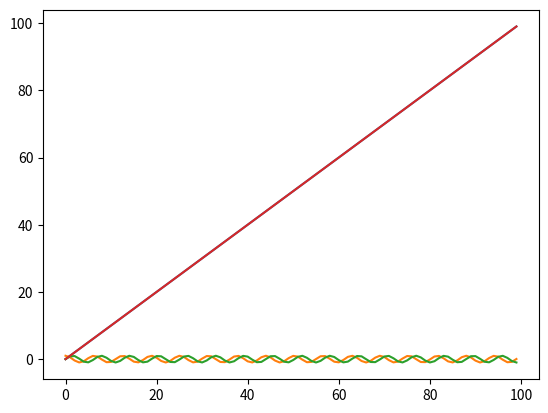
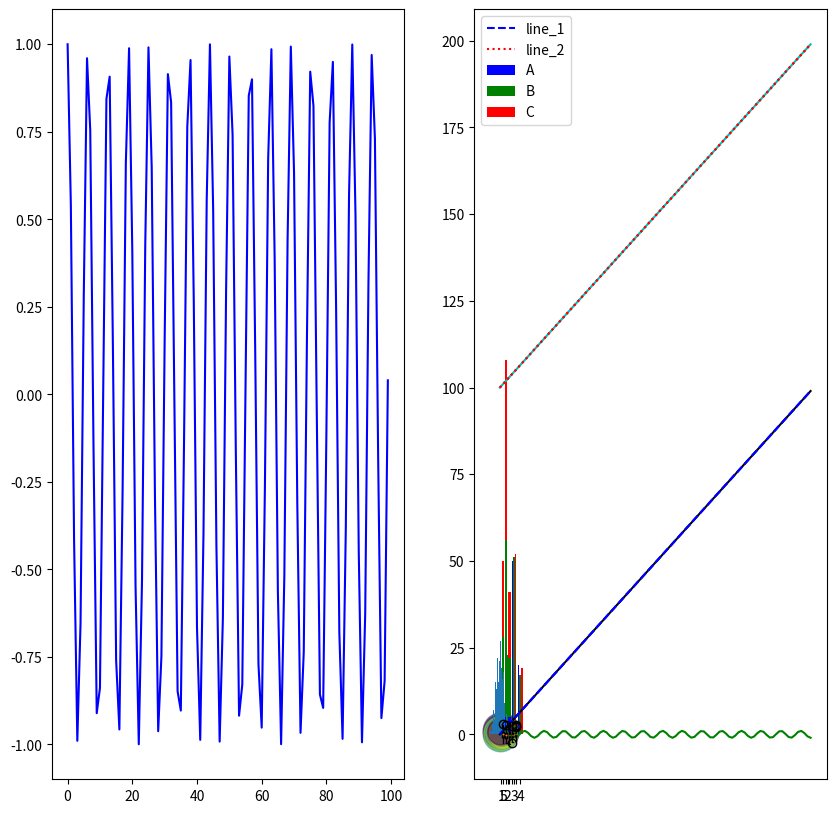

The matplotlib source for these figures, in order: (Note: this script raises an exception after producing the figures.)
# matplotlib 빠르게 넘어가겠다.
# 여러가지 그래프를 그리기엔 좀 빡셈
# 필요할때마다 찾아쓸수 있게는 해야지.
#
# pyplot 객체를 사용하여 데이터를 표시
# pyplot 객체에 그래프를 쌓은다음 show로 flush


# 1. 그래프그리기.
import matplotlib.pyplot as plt

X = range(100)
Y = range(100)
plt.plot(X, Y)

# 최대단점은 argument를 kwargs를 받음.
# 고정된 argument가 없어서 alt+tab으로 확인이 어려움... 즉 인수가 겁나많음.

#여기서는 기본적으로 쓰는것만.

# Graph는 원래 figure 객체에 생성됨.
# pyplot 객체 사용시, 기본 figure에 그래프가 그려짐.


import numpy as np

X_1 = range(100)
Y_1 = [np.cos(value) for value in X]

X_2 = range(100)
Y_2 = [np.sin(value) for value in X]

plt.plot(X_1, Y_1)
plt.plot(X_2, Y_2)
plt.plot(range(100), range(100))
plt.show()

# 두개의 그림판을 그려줄수 있다. subplot 코드는 나중에 함봐.
fig = plt.figure() # figure 반환
fig.set_size_inches(10,10) # 크기지정
ax_1 = fig.add_subplot(1,2,1) # 두개의 plot 생성
ax_2 = fig.add_subplot(1,2,2)  # 두개의 plot 생성

ax_1.plot(X_1, Y_1, c="b")  # 첫번째 plot
ax_2.plot(X_2, Y_2, c="g")  # 두번째 plot
plt.show() # show & flush


# 2. 기본 옵션항목
#기본 arg는 알아야지. color, linestyle
#하지만 이런것들은 검색해서 필요할때마다 사용하는 것. arg이름정도만 기억.
#color
X_1 = range(100)
Y_1 = [value for value in X]

X_2 = range(100)
Y_2 = [value + 100 for value in X]

plt.plot(X_1, Y_1, color="#000000")
plt.plot(X_2, Y_2, c="c")

plt.show()
#linestyle
plt.plot(X_1, Y_1, c="b", linestyle="dashed")
plt.plot(X_2, Y_2, c="r", ls="dotted")

plt.show()

#범례도 넣을수 있다.
# 옵션들은 필요할때마다 지정해줘야하므로 이름정도만 기억하자는거.

plt.plot(X_1, Y_1, color="b", linestyle="dashed", label='line_1')
plt.plot(X_2, Y_2, color="r", linestyle="dotted", label='line_2')
plt.legend(shadow=True, fancybox=False, loc="upper right")


# 3. 그래프 스타일도 지정가능
# Scatter
data_1 = np.random.rand(512, 2)
data_1
data_2 = np.random.rand(512, 2)

plt.scatter(data_1[:,0], data_1[:,1], c="b", marker="x")
plt.scatter(data_2[:,0], data_2[:,1], c="r", marker="o")

plt.show()

# scatter는 s라는 영역넓이 크기값 변경이 가능(개인적으로는 괜찮은 기능)
N = 50
x = np.random.rand(N)
y = np.random.rand(N)
colors = np.random.rand(N)
area = np.pi * (15 * np.random.rand(N))**2
plt.scatter(x, y, s=area, c=colors, alpha=0.5)
plt.show()

# Bar Chart 이건 좀 어렵고 귀찮다.

data = [[5., 25., 50., 20.],
        [4., 23., 51., 17],
        [6., 22., 52., 19]]

X = np.arange(0,8,2)

#width가 0.5이므로 막대를 나란히 할려면 0.5의 배수씩 X축대칭이동해야함. 귀찮.
plt.bar(X + 0.00, data[0], color = 'b', width = 0.50)
plt.bar(X + 0.50, data[1], color = 'g', width = 0.50)
plt.bar(X + 1.0, data[2], color = 'r', width = 0.50)
plt.xticks(X+0.50, ("A","B","C", "D"))
plt.show()

# 누적그래프는 더 귀찮.. 필요할때 찾아봐라.
data = np.array([[5., 25., 50., 20.],
        [4., 23., 51., 17],
        [6., 22., 52., 19]])

color_list = ['b', 'g', 'r']
data_label = ["A","B","C"]
X = np.arange(data.shape[1])
X

data = np.array([[5., 5., 5., 5.],
        [4., 23., 51., 17],
        [6., 22., 52., 19]])

for i in range(3):
    plt.bar(X, data[i], bottom = np.sum(data[:i], axis=0),
            color = color_list[i], label=data_label[i])
plt.legend()
plt.show()


# Histogram

X = np.random.randn(1000)
plt.hist(X,bins=100)
plt.show()

# Box plot

data = np.random.randn(100,5)
plt.boxplot(data)
plt.show()


#중요한것은 이것들을 pandas와 함께 이용한다는 거.
# 아래들은 그냥 과제로 넘겨주자. 즉 강의내용 재현해보자는 거.
# http://lib.stat.cmu.edu/datasets/boston  여기서 14가지column에 해당하는 Data들의 상관관계를 그래프로 그나마 분석.
# MEDV가 중간집값이고 나머지들은 관련된 항목들.. 각각을 MEDV와 비교하면 선형관계를 알 수 있을 듯.
# 코드는 아래와 같으므로 데이터 불러오는거부터해서 구현하게 하자.
# 데이터에 대한 약간의 한글설명은 요사이트 http://www.dator.co.kr/ctg258/textyle/1721307

# 데이터의 상관관계를 볼 때 scatter graph 사용가능
fig = plt.figure()
ax=[]
for i in range(1,5):
    ax.append(fig.add_subplot(2,2,i))
ax[0].scatter(df_data["CRIM"], df_data["MEDV"])
ax[1].scatter(df_data["PTRATIO"], df_data["MEDV"])
ax[2].scatter(df_data["AGE"], df_data["MEDV"])
ax[3].scatter(df_data["NOX"], df_data["MEDV"])

# 위 그래프 꾸미기..
ax[0].scatter(df_data["CRIM"], df_data["MEDV"], color='b', lable="CRIM")
ax[1].scatter(df_data["PTRATIO"], df_data["MEDV"], color='g')
ax[2].scatter(df_data["AGE"], df_data["MEDV"])
ax[3].scatter(df_data["NOX"], df_data["MEDV"])
plt.subplots_adjust(wspace=0, hspace=0)
ax[0].legend()
ax[0].set_title("CRIM")

#Histogam으로.
fig = plt.figure()
fit.set_size_inches(10,5)
ax_1=fig.add_subplot(1,2,1)
ax_2=fig.add_subplot(1,2,2)
ax_1.plot(df_data["MEDV"])
ax_2.hist(df_data["MEDV"], bins=50)
ax_1.set_title("House price MEDV")
ax_2.set_title("House price MEDV") #히스토그램으로 보니까 좀 보인다.

# Scaled boxplot
# Scatter mattrix 등등.여러개 있는데 할지말지 상황봐서.교수가 코드를 제공안해서 일일이 치기 귀찮.
# Scatter matrix 색깔로 표현한거... 온도 그래프라고 하는데 나중에 해보는 거 정도.
fig = plt.figure()
ax = fig.add_subplot(111)
cax = ax.matshow(corr_data, vmin=-1, vmax=1, interpolation='nearest')
fig.colorbar(cax)
fig.set_size_inches(10,10)
ticks=np.arange(0,14,1)
ax.set_xticks(ticks)
ax.set_yticks(ticks)

ax.set_xticklabels(df_data.columns)
ax.set_yticklabels(df_data.columns)
